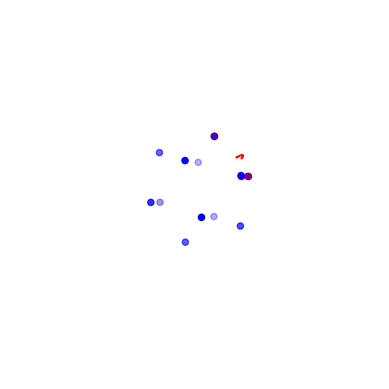

Write the Python code that produced this figure.
import numpy as np
import matplotlib.pyplot as plt


# ---------------------------
# 正二十面体常数预备
# ---------------------------
phi = (1 + np.sqrt(5)) / 2  # 黄金分割率
# 正二十面体顶点
dots = [[0,1,phi],[0,1,-phi],[0,-1,phi],[0,-1,-phi],
        [1,phi,0],[1,-phi,0],[-1,phi,0],[-1,-phi,0],
        [phi,0,1],[-phi,0,1],[phi,0,-1],[-phi,0,-1]]

def normalize(v):
    """
    归一化
    """
    return v / np.linalg.norm(v)

# 归一化
dots = [normalize(dot) for dot in dots]

# 正二十面体面
faces = [[0,4,8],[1,4,10],[2,5,8],[3,5,10],
         [0,6,9],[1,6,11],[2,7,9],[3,7,11],
         [0,2,8],[0,2,9],[1,3,10],[1,3,11],
         [4,6,0],[4,6,1],[5,7,2],[5,7,3],
         [8,10,4],[8,10,5],[9,11,6],[9,11,7]]


# ---------------------------
# 基础工具
# ---------------------------


def angle(a, b):
    """
    计算两个单位向量的夹角
    """
    return float(np.arccos(np.clip(np.dot(a, b), -1.0, 1.0)))

def slerp(a, b, t):
    """
    球面线性插值（SLERP）

    :param a: 单位向量1
    :param b: 单位向量2
    :param t: [0,1]内的插值参数
    """
    a = normalize(a)
    b = normalize(b)
    theta = angle(a, b)

    if theta < 1e-8:
        return a

    sin_theta = np.sin(theta)
    w1 = np.sin((1 - t) * theta) / sin_theta
    w2 = np.sin(t * theta) / sin_theta
    return normalize(w1 * a + w2 * b)

# ---------------------------
# 边等角采样
# ---------------------------

def sample_edge(a, b, n):
    """
    在球面上对边 a---b 进行 n 段等角采样
    返回 n+1 个点
    """
    return [slerp(a, b, i / n) for i in range(n + 1)]


# ---------------------------
# 球面测地线（返回曲线上点集）
# ---------------------------

def geodesic_curve(a, b, steps=20):
    return [slerp(a, b, i / steps) for i in range(steps + 1)]

# ---------------------------
# 面内采样点生成
# ---------------------------

def spherical_face_sample(a, b, c, n):
    """
    在一个球面三角形面内生成近似等角采样点\n
    a b c 为表示三角形三个顶点的单位向量\n
    n 为每条边上的采样间隔数，即采样点数为 n+1
    """
    # 边采样（测地线的球面线性插值）
    ab = sample_edge(a, b, n)
    bc = sample_edge(b, c, n)
    ca = sample_edge(c, a, n)

    samples = []
    samples_map = {}
    temp_samples_1 = []
    temp_samples_2 = []
    lines = [] # 所有测地线，用于画图
    hots = [] # 描述两点间距离的热力图
    radius_hot = [] # 描述三角形外接圆半径的热力图
    # 在[ab,ca]坐标系中，这个点的两端分别为ab[i]和ca[n-i]
    # 这个点的序号为j，从0到i（长度为i+1）
    # 在[ca,bc]坐标系中，这个点的两端分别为ca[n-j]和bc[j]
    # 这个点的序号为i-j
    # 在[bc,ab]坐标系中，这个点的两端分别为bc[n-i+j]和ab[i-j]
    # 这个点的序号为n-i
    for i in range(0, n+1):
        for j in range(0, i+1):
            # 理论上这三个点会非常近
            sample1 = slerp(ab[i], ca[n-i], 0 if i==0 else j / i)
            sample2 = slerp(ca[n-j], bc[j], 0 if n-j==0 else (i-j) / (n-j))
            sample3 = slerp(bc[n-i+j], ab[i-j], 0 if n-i+j==0 else (n-i) / (n-i+j))
            samples.append(normalize(sample1 + sample2 + sample3))

            samples_map[(i,j,)] = samples[-1]
            #print(i,j, " -> ", samples[-1])
            
            
            temp_sample11 = slerp(bc[i], ab[n-i], 0 if i==0 else j / i)
            temp_sample12 = slerp(ab[n-j], ca[j], 0 if n-j==0 else (i-j) / (n-j))
            temp_sample13 = slerp(ca[n-i+j], bc[i-j], 0 if n-i+j==0 else (n-i) / (n-i+j))
            temp_samples_1.append(normalize(temp_sample11 + temp_sample12 + temp_sample13))

            temp_sample21 = slerp(ca[i], bc[n-i], 0 if i==0 else j / i)
            temp_sample22 = slerp(bc[n-j], ab[j], 0 if n-j==0 else (i-j) / (n-j))
            temp_sample23 = slerp(ab[n-i+j], ca[i-j], 0 if n-i+j==0 else (n-i) / (n-i+j))
            temp_samples_2.append(normalize(temp_sample21 + temp_sample22 + temp_sample23))

            
            
            if j > 0:
                coord = list(normalize(list(map(lambda a, b: (a+b), samples[-1], samples[-2]))))
                coord.append(angle(samples[-1], samples[-2]))
                hots.append(coord)

                temp_coord1 = list(normalize(list(map(lambda a, b: (a+b), temp_samples_1[-1], temp_samples_1[-2]))))
                temp_coord1.append(angle(temp_samples_1[-1], temp_samples_1[-2]))
                hots.append(temp_coord1)

                temp_coord2 = list(normalize(list(map(lambda a, b: (a+b), temp_samples_2[-1], temp_samples_2[-2]))))
                temp_coord2.append(angle(temp_samples_2[-1], temp_samples_2[-2]))
                hots.append(temp_coord2)
            # print(sample1, sample2, sample3, " -> ", normalize(sample1 + sample2 + sample3))
    
    # 求radius_hot
    # 每个小三角形都可以用三个点表示.
    # 点的坐标可以用在[ab,ca]坐标系中的坐标代替
    # 点[i,j]表示slerp(ab[i], ca[n-i], 0 if i==0 else j / i)
    # 如果是朝上的小三角形，三个点分别为[i,j],[i+1,j],[i+1,j+1]
    # 如果是朝下的小三角形，三个点分别为[i,j],[i,j+1],[i+1,j+1]
    for i in range(0, n):
        for j in range(0, i+1):
            sample1 = samples_map[(i,j,)]
            sample2 = samples_map[(i+1,j,)]
            sample3 = samples_map[(i+1,j+1,)]
            a = angle(sample1, sample2)
            b = angle(sample2, sample3)
            c = angle(sample3, sample1)
            p = (a+b+c)/2
            r = float(np.sqrt(p*(p-a)*(p-b)*(p-c)))
            radius_hot.append(list(normalize(sample1 + sample2 + sample3)) + [r])
            #print(a,b,c,p,r)
    # 画图
    for i in range(0, n+1):
        lines.append(geodesic_curve(ab[i], ca[n-i], steps=(i+1)*20))
        lines.append(geodesic_curve(bc[i], ab[n-i], steps=(i+1)*20))
        lines.append(geodesic_curve(ca[i], bc[n-i], steps=(i+1)*20))
        
    return samples, lines, hots, radius_hot

# ---------------------------
# Demo
# ---------------------------

if __name__ == "__main__":
    a, b, c = dots[faces[0][0]], dots[faces[0][1]], dots[faces[0][2]]
    N = 1000
    point_on_ab = slerp(a, b, 2/3)
    point_on_ac = slerp(a, c, 2/3)
    angle_pp = angle(point_on_ab, point_on_ac)
    #print(angle_pp*180*3/2/np.pi/np.sqrt(3))
    mid = (a+b+c)/3
    dist = np.linalg.norm(mid)
    print(angle(a, b)*180/np.pi/np.sqrt(3)/dist)



    line_pp = geodesic_curve(point_on_ab, point_on_ac, steps=20)
    fig = plt.figure()
    ax = fig.add_subplot(111, projection='3d')
    ax.set_xlim(-2, 2)
    ax.set_ylim(-2, 2)
    ax.set_zlim(-2, 2)
    ax.set_box_aspect((1,1,1))
    point_x, point_y, point_z = np.array(dots).T
    ax.scatter(point_x, point_y, point_z, c='b', marker='o')
    ax.scatter(a[0], a[1], a[2], c='r', marker='o')
    ax.scatter(b[0], b[1], b[2], c='r', marker='o')
    ax.scatter(c[0], c[1], c[2], c='r', marker='o')
    line_pp_x, line_pp_y, line_pp_z = np.array(line_pp).T

    ax.plot(line_pp_x, line_pp_y, line_pp_z, c='r')

    ax.set_axis_off()
    plt.show()
